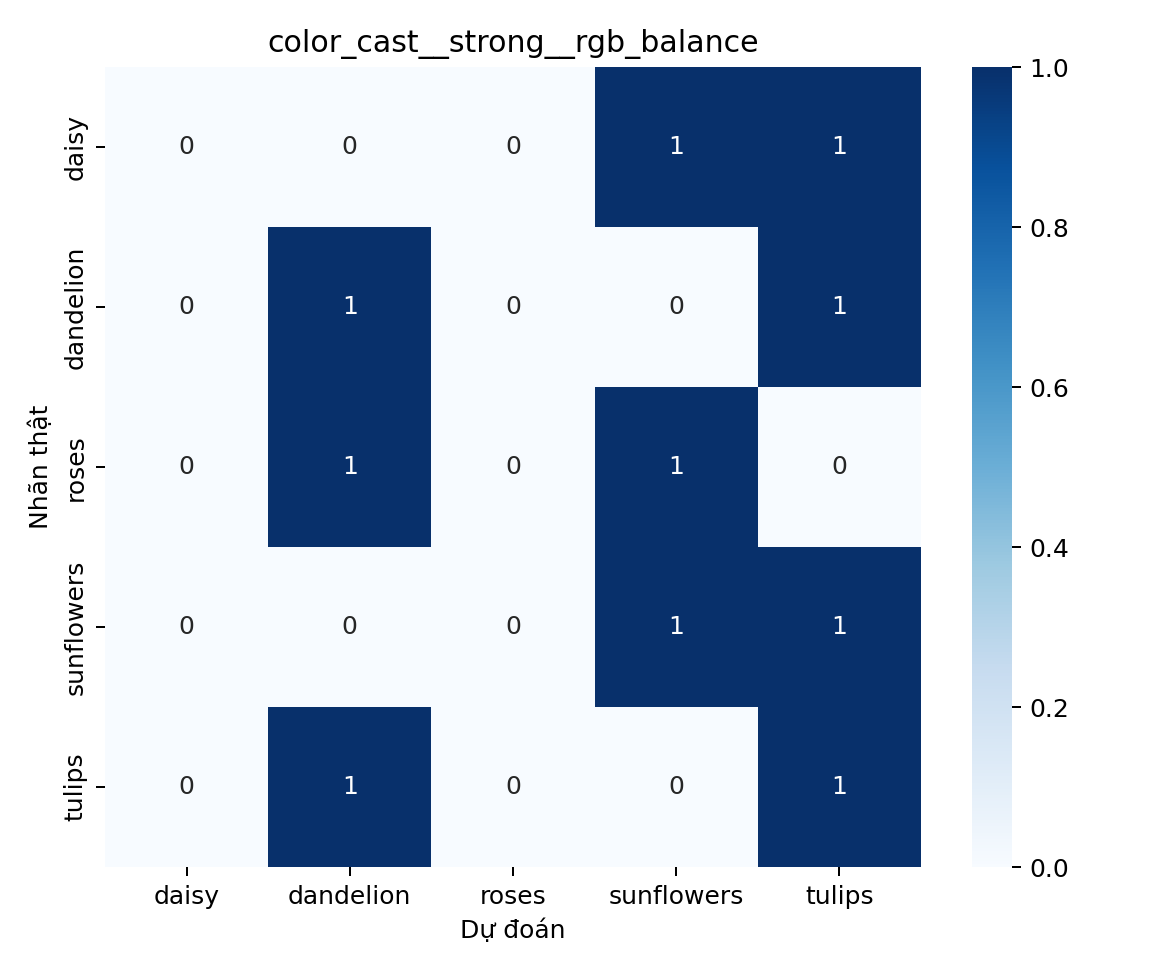

The data file committed next to this chart (first rows):
, daisy, dandelion, roses, sunflowers, tulips
daisy, 0, 0, 0, 1, 1
dandelion, 0, 1, 0, 0, 1
roses, 0, 1, 0, 1, 0
sunflowers, 0, 0, 0, 1, 1
tulips, 0, 1, 0, 0, 1
